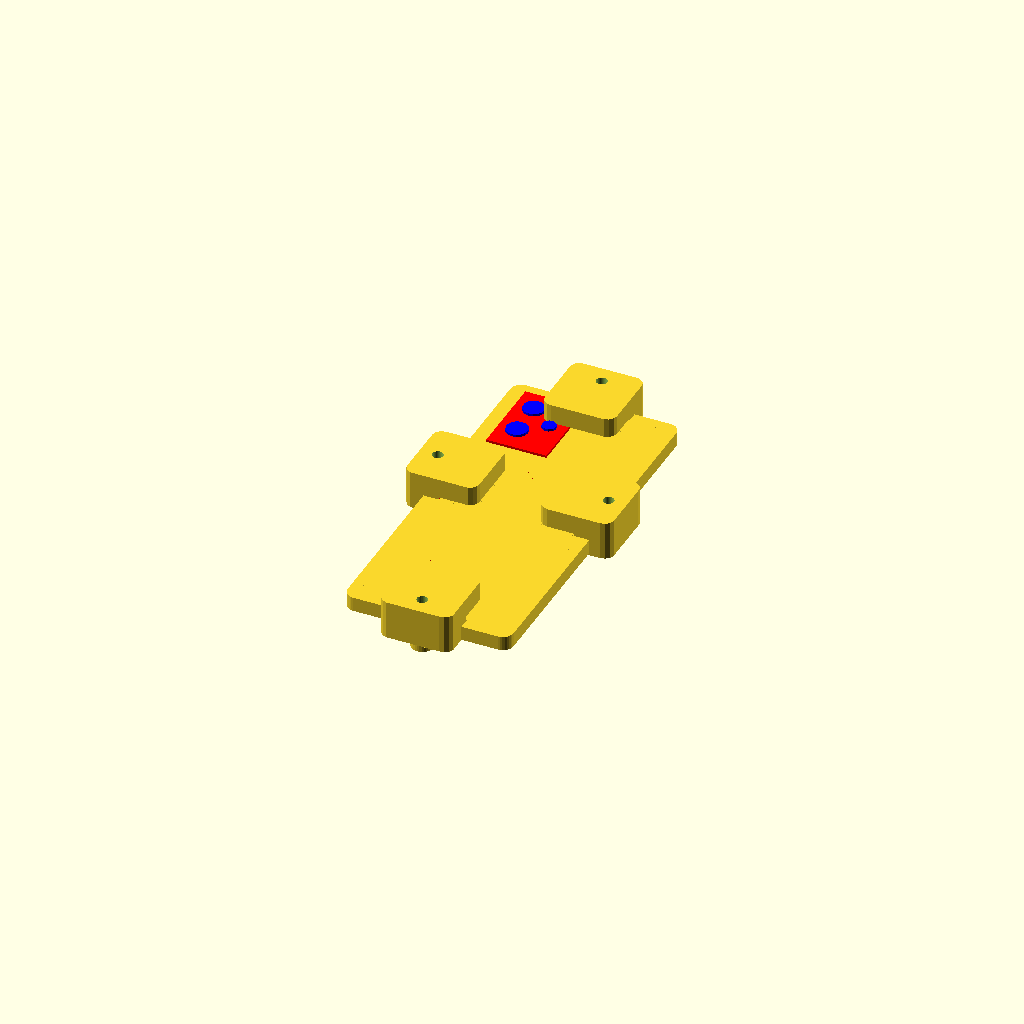
Cell 1 — every parameter at its default value.
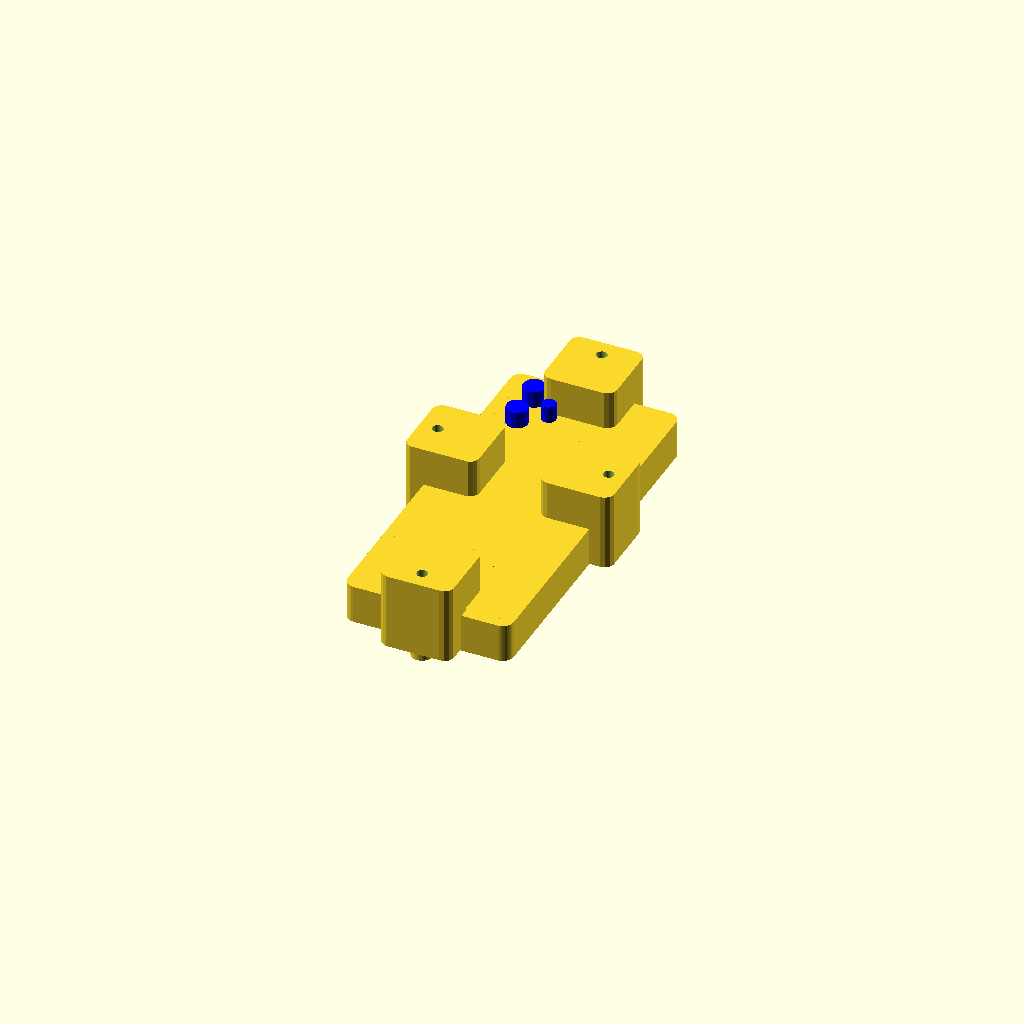
Cell 2: thickness_phone = 16 (everything else at default).
All cells are drawn from one camera (rotation 55°, 0°, 25°, orthographic, colour scheme Cornfield), so only the parameter changes between them.
OpenSCAD source file main.scad:
use <smartphone.scad>
use <holder.scad>

thickness_phone = 8;
thickness_holder = 4;

echo("Работа Сергея Владыкина");

smartphone();
translate([0, 0, -thickness_phone/2-thickness_holder/2])
holder_set();
Parameter table extracted from the source (name, type, default, range or options):
thickness_phone: number, default 8
thickness_holder: number, default 4
